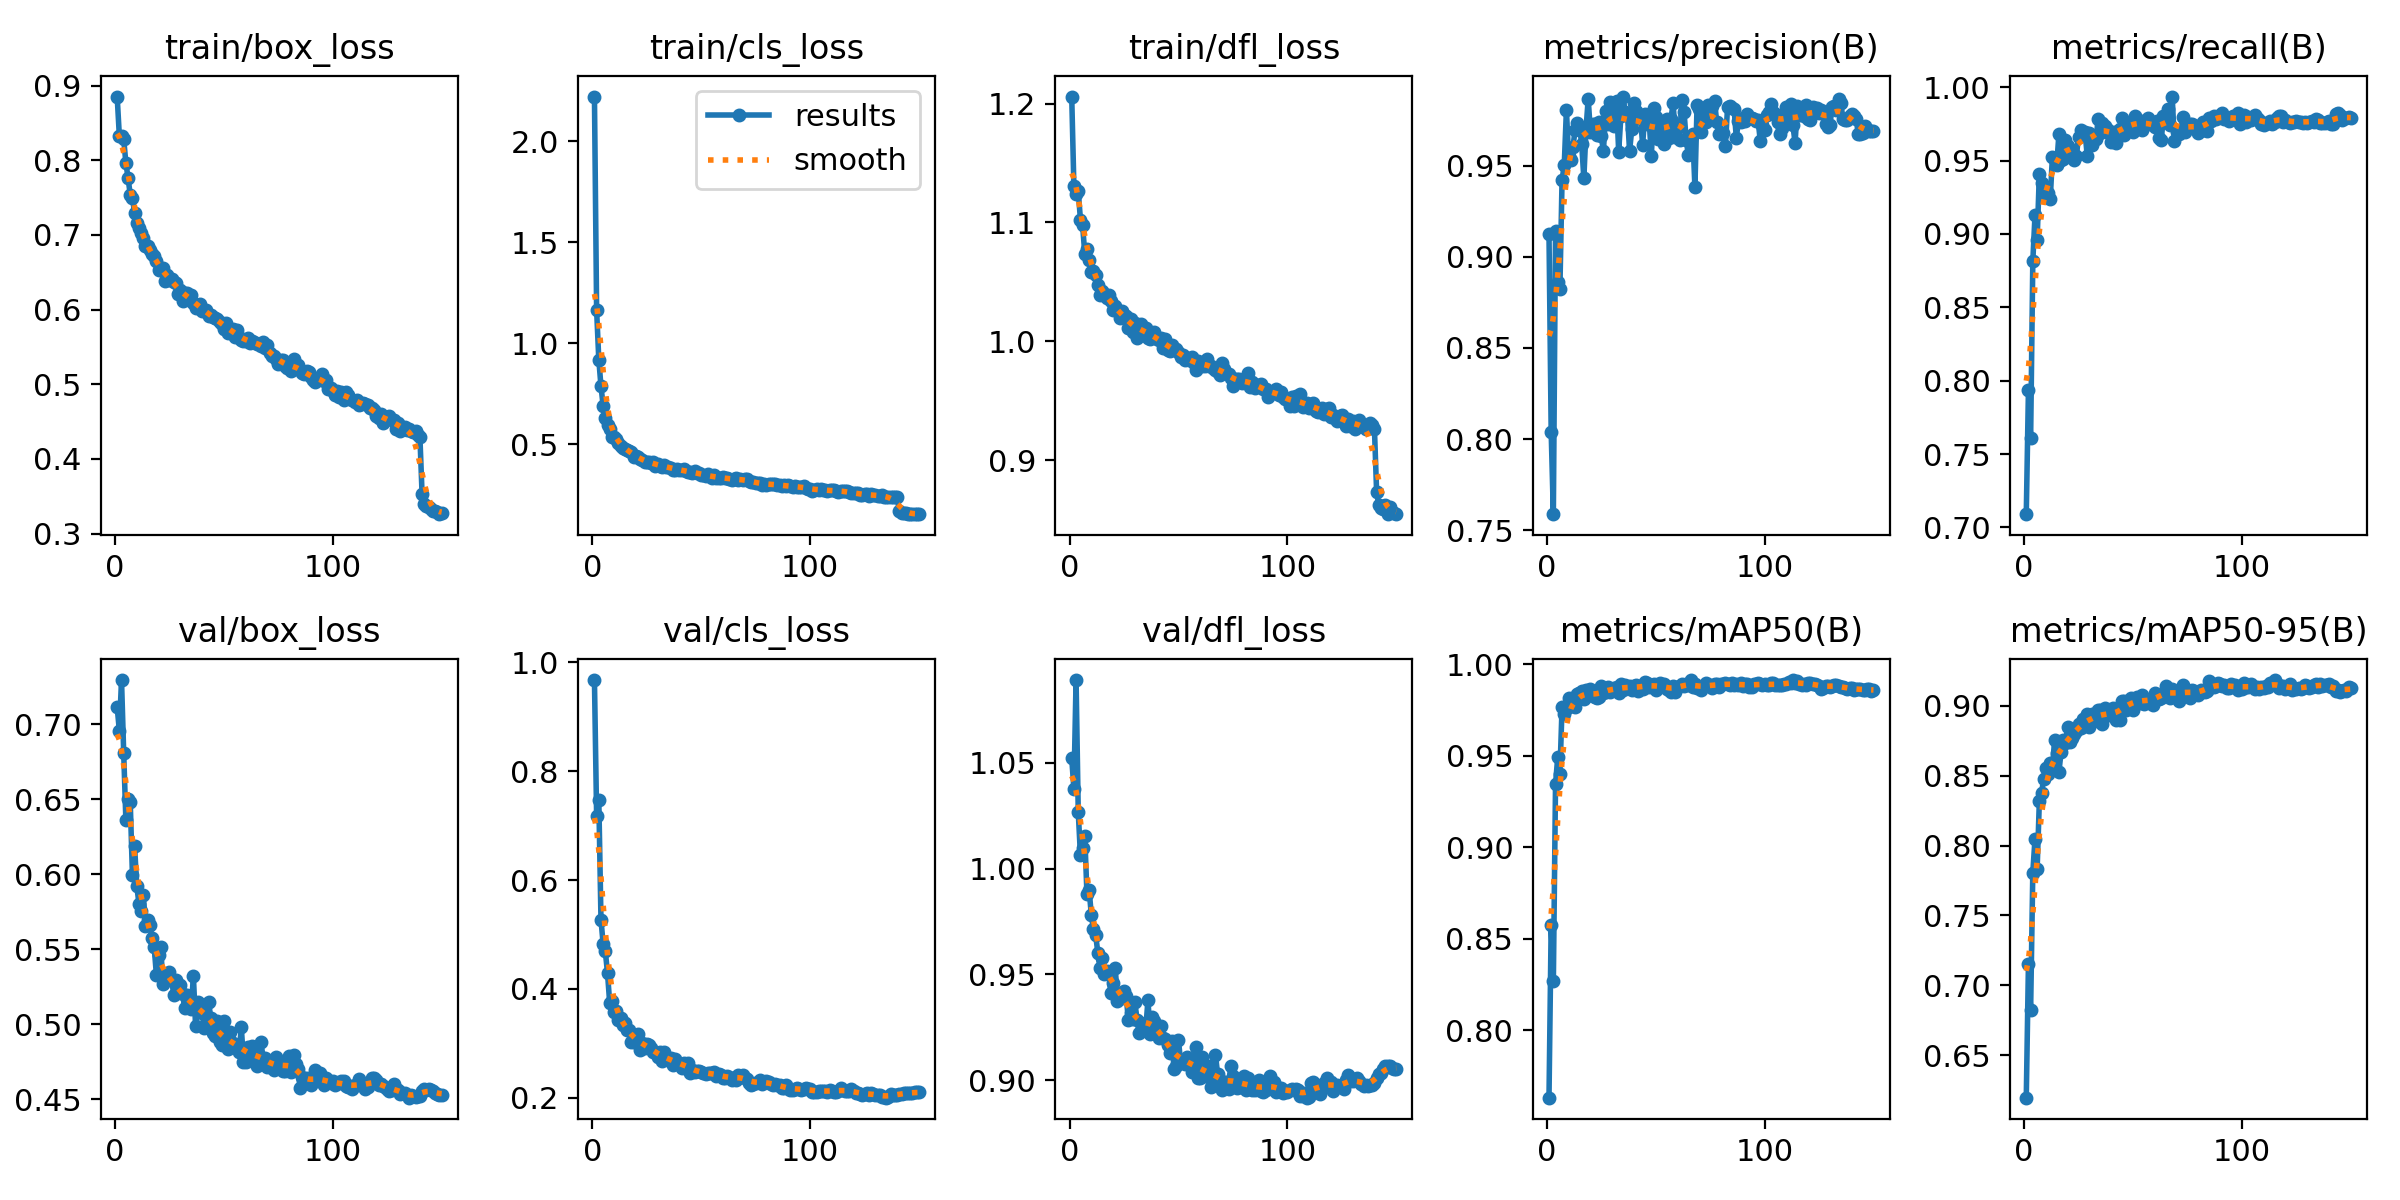

The file beside this chart, header and first rows:
epoch, time, train/box_loss, train/cls_loss, train/dfl_loss, metrics/precision(B), metrics/recall(B), metrics/mAP50(B), metrics/mAP50-95(B), val/box_loss, val/cls_loss, val/dfl_loss, lr/pg0, lr/pg1, lr/pg2
1, 43.09, 0.8854, 2.222, 1.206, 0.9124, 0.709, 0.7633, 0.6197, 0.7115, 0.9677, 1.052, 0.0003688, 0.0003688, 0.0003688
2, 84.91, 0.8327, 1.164, 1.13, 0.804, 0.7938, 0.8577, 0.7155, 0.6958, 0.7186, 1.038, 0.0007343, 0.0007343, 0.0007343
3, 125.5, 0.8326, 0.9197, 1.124, 0.7587, 0.7606, 0.8268, 0.6825, 0.7296, 0.748, 1.089, 0.001095, 0.001095, 0.001095
4, 164.8, 0.8284, 0.7883, 1.127, 0.9142, 0.8813, 0.9344, 0.7806, 0.6808, 0.5272, 1.027, 0.001089, 0.001089, 0.001089
5, 204.9, 0.7964, 0.6906, 1.102, 0.8864, 0.9126, 0.949, 0.8047, 0.6361, 0.4823, 1.006, 0.001082, 0.001082, 0.001082
6, 244.8, 0.7765, 0.6331, 1.098, 0.8823, 0.8961, 0.9399, 0.7835, 0.6504, 0.4689, 1.01, 0.001074, 0.001074, 0.001074
7, 284.5, 0.754, 0.596, 1.074, 0.9423, 0.9411, 0.9765, 0.8315, 0.6483, 0.429, 1.015, 0.001067, 0.001067, 0.001067
8, 325.9, 0.7498, 0.5746, 1.078, 0.9503, 0.9347, 0.973, 0.8374, 0.5997, 0.3744, 0.9879, 0.00106, 0.00106, 0.00106
9, 365.8, 0.7297, 0.5359, 1.068, 0.9807, 0.9304, 0.9752, 0.8479, 0.6188, 0.3783, 0.99, 0.001052, 0.001052, 0.001052
10, 405.7, 0.7161, 0.5353, 1.058, 0.9551, 0.9259, 0.9815, 0.8555, 0.5922, 0.3583, 0.978, 0.001045, 0.001045, 0.001045
11, 445.1, 0.7088, 0.5278, 1.059, 0.953, 0.9279, 0.977, 0.8512, 0.5805, 0.3594, 0.9713, 0.001038, 0.001038, 0.001038
12, 484.8, 0.7027, 0.5077, 1.056, 0.9602, 0.9236, 0.9783, 0.8587, 0.5758, 0.3421, 0.9684, 0.00103, 0.00103, 0.00103
13, 524.3, 0.6962, 0.4941, 1.048, 0.9699, 0.9527, 0.9766, 0.8545, 0.5862, 0.346, 0.9603, 0.001023, 0.001023, 0.001023
14, 564.5, 0.6857, 0.4839, 1.039, 0.9736, 0.9514, 0.9835, 0.8756, 0.5659, 0.3339, 0.9531, 0.001016, 0.001016, 0.001016
15, 604.6, 0.6854, 0.4774, 1.042, 0.9716, 0.9472, 0.9842, 0.8662, 0.5696, 0.3372, 0.9577, 0.001008, 0.001008, 0.001008
16, 644.1, 0.68, 0.4725, 1.039, 0.9622, 0.9683, 0.9854, 0.8528, 0.5665, 0.3254, 0.9502, 0.001001, 0.001001, 0.001001
17, 684.5, 0.6745, 0.4661, 1.036, 0.9431, 0.9505, 0.9808, 0.867, 0.5574, 0.3241, 0.9515, 0.0009937, 0.0009937, 0.0009937
18, 724.5, 0.6722, 0.4604, 1.039, 0.97, 0.9512, 0.986, 0.8752, 0.5516, 0.3032, 0.9503, 0.0009863, 0.0009863, 0.0009863
19, 764.4, 0.6647, 0.4399, 1.034, 0.9869, 0.9639, 0.9841, 0.8737, 0.5331, 0.3019, 0.941, 0.000979, 0.000979, 0.000979
20, 804.3, 0.6532, 0.4403, 1.026, 0.9687, 0.9597, 0.9865, 0.885, 0.5462, 0.3114, 0.946, 0.0009717, 0.0009717, 0.0009717
21, 844, 0.6556, 0.4392, 1.03, 0.9731, 0.9568, 0.9827, 0.8742, 0.5515, 0.3177, 0.953, 0.0009643, 0.0009643, 0.0009643
22, 883.6, 0.6559, 0.4276, 1.026, 0.973, 0.9575, 0.9819, 0.8765, 0.527, 0.2882, 0.9376, 0.000957, 0.000957, 0.000957
23, 923.5, 0.6386, 0.4208, 1.02, 0.9667, 0.9502, 0.9813, 0.8798, 0.5329, 0.3007, 0.9394, 0.0009497, 0.0009497, 0.0009497
24, 963.5, 0.6458, 0.4129, 1.026, 0.9742, 0.953, 0.9823, 0.8817, 0.5298, 0.2915, 0.939, 0.0009424, 0.0009424, 0.0009424
25, 1003, 0.6399, 0.413, 1.022, 0.9663, 0.9664, 0.9881, 0.8867, 0.5349, 0.2993, 0.9423, 0.000935, 0.000935, 0.000935
26, 1044, 0.6415, 0.414, 1.021, 0.958, 0.971, 0.9843, 0.8837, 0.5295, 0.2967, 0.9399, 0.0009277, 0.0009277, 0.0009277
27, 1084, 0.6371, 0.4102, 1.011, 0.9799, 0.9689, 0.985, 0.8904, 0.5197, 0.292, 0.9284, 0.0009204, 0.0009204, 0.0009204
28, 1123, 0.6359, 0.4113, 1.019, 0.9729, 0.9693, 0.9874, 0.8869, 0.5292, 0.2849, 0.9317, 0.000913, 0.000913, 0.000913
29, 1164, 0.6211, 0.3935, 1.008, 0.9851, 0.9531, 0.9848, 0.8941, 0.5264, 0.2835, 0.929, 0.0009057, 0.0009057, 0.0009057
30, 1204, 0.6269, 0.4025, 1.015, 0.983, 0.9691, 0.9863, 0.8851, 0.5263, 0.275, 0.937, 0.0008984, 0.0008984, 0.0008984
31, 1243, 0.6117, 0.392, 1.003, 0.972, 0.9603, 0.9869, 0.8939, 0.5205, 0.2842, 0.9284, 0.000891, 0.000891, 0.000891
32, 1283, 0.622, 0.3895, 1.013, 0.9855, 0.9654, 0.9872, 0.8893, 0.5107, 0.2674, 0.9225, 0.0008837, 0.0008837, 0.0008837
33, 1324, 0.6217, 0.3974, 1.014, 0.9578, 0.9644, 0.9843, 0.8901, 0.5193, 0.2842, 0.9271, 0.0008764, 0.0008764, 0.0008764
34, 1363, 0.6168, 0.3859, 1.009, 0.9772, 0.9782, 0.9892, 0.8971, 0.5122, 0.2704, 0.9235, 0.000869, 0.000869, 0.000869
35, 1403, 0.6191, 0.3894, 1.011, 0.988, 0.9688, 0.9858, 0.8967, 0.5099, 0.2695, 0.9241, 0.0008617, 0.0008617, 0.0008617
36, 1443, 0.6094, 0.3855, 1.003, 0.9794, 0.9759, 0.9883, 0.887, 0.5322, 0.2734, 0.9379, 0.0008544, 0.0008544, 0.0008544
37, 1483, 0.6023, 0.3756, 1.002, 0.9789, 0.9733, 0.9872, 0.8982, 0.499, 0.2611, 0.9219, 0.000847, 0.000847, 0.000847
38, 1523, 0.6049, 0.3745, 1.006, 0.9581, 0.9715, 0.988, 0.893, 0.5147, 0.2712, 0.9298, 0.0008397, 0.0008397, 0.0008397
39, 1563, 0.6076, 0.3791, 1.008, 0.97, 0.9686, 0.986, 0.8935, 0.5082, 0.2647, 0.9281, 0.0008324, 0.0008324, 0.0008324
40, 1603, 0.5987, 0.3719, 1.002, 0.9844, 0.9627, 0.988, 0.8949, 0.5078, 0.2643, 0.9231, 0.000825, 0.000825, 0.000825
41, 1643, 0.5988, 0.3715, 1.001, 0.9798, 0.9698, 0.9884, 0.8983, 0.4975, 0.2543, 0.9198, 0.0008177, 0.0008177, 0.0008177
42, 1683, 0.5989, 0.3766, 1.003, 0.9763, 0.9623, 0.9855, 0.8899, 0.5136, 0.2638, 0.9255, 0.0008104, 0.0008104, 0.0008104
43, 1722, 0.592, 0.3661, 0.9943, 0.9767, 0.9702, 0.9873, 0.8939, 0.5149, 0.2629, 0.9197, 0.000803, 0.000803, 0.000803
44, 1762, 0.5922, 0.3636, 1.002, 0.9617, 0.9714, 0.9863, 0.8896, 0.5041, 0.2639, 0.9192, 0.0007957, 0.0007957, 0.0007957
45, 1802, 0.5896, 0.3613, 0.9927, 0.9786, 0.9789, 0.9903, 0.9033, 0.4941, 0.2458, 0.9165, 0.0007884, 0.0007884, 0.0007884
46, 1842, 0.5887, 0.3608, 0.9919, 0.9727, 0.9677, 0.9895, 0.9034, 0.4923, 0.2504, 0.9129, 0.000781, 0.000781, 0.000781
47, 1882, 0.5871, 0.3665, 0.9971, 0.9747, 0.9752, 0.9877, 0.8972, 0.5022, 0.2476, 0.9187, 0.0007737, 0.0007737, 0.0007737
48, 1922, 0.5836, 0.3574, 0.9935, 0.9555, 0.9734, 0.9879, 0.9011, 0.4881, 0.2496, 0.9055, 0.0007664, 0.0007664, 0.0007664
49, 1961, 0.5812, 0.36, 0.9939, 0.9817, 0.9743, 0.9892, 0.9054, 0.4864, 0.2488, 0.9069, 0.000759, 0.000759, 0.000759
50, 2002, 0.5737, 0.3467, 0.9913, 0.9769, 0.9695, 0.986, 0.8972, 0.502, 0.2474, 0.9191, 0.0007517, 0.0007517, 0.0007517
51, 2042, 0.5827, 0.351, 0.987, 0.9646, 0.9807, 0.9875, 0.9036, 0.487, 0.2453, 0.9085, 0.0007444, 0.0007444, 0.0007444
52, 2081, 0.5687, 0.3431, 0.9882, 0.973, 0.9785, 0.9895, 0.9061, 0.4833, 0.2429, 0.909, 0.000737, 0.000737, 0.000737
53, 2122, 0.5746, 0.3515, 0.9844, 0.9718, 0.9769, 0.9887, 0.902, 0.4949, 0.2454, 0.9074, 0.0007297, 0.0007297, 0.0007297
54, 2162, 0.5745, 0.3429, 0.9857, 0.9619, 0.9711, 0.9892, 0.9077, 0.4877, 0.2451, 0.9109, 0.0007224, 0.0007224, 0.0007224
55, 2201, 0.5629, 0.3342, 0.984, 0.9755, 0.9737, 0.9863, 0.9015, 0.4854, 0.2447, 0.9092, 0.000715, 0.000715, 0.000715
56, 2241, 0.5728, 0.3487, 0.9864, 0.9653, 0.9762, 0.9859, 0.9036, 0.4857, 0.2474, 0.9039, 0.0007077, 0.0007077, 0.0007077
57, 2281, 0.5628, 0.3355, 0.9816, 0.9758, 0.9788, 0.9849, 0.9032, 0.4813, 0.2393, 0.9049, 0.0007004, 0.0007004, 0.0007004
58, 2321, 0.5598, 0.3328, 0.9762, 0.9844, 0.9756, 0.9878, 0.9022, 0.4981, 0.2439, 0.9156, 0.000693, 0.000693, 0.000693
59, 2361, 0.5578, 0.334, 0.9838, 0.9659, 0.9755, 0.9848, 0.9006, 0.475, 0.2424, 0.9012, 0.0006857, 0.0006857, 0.0006857
60, 2400, 0.5587, 0.337, 0.982, 0.9719, 0.9727, 0.9874, 0.9091, 0.4748, 0.2361, 0.9011, 0.0006784, 0.0006784, 0.0006784
... 90 more rows
